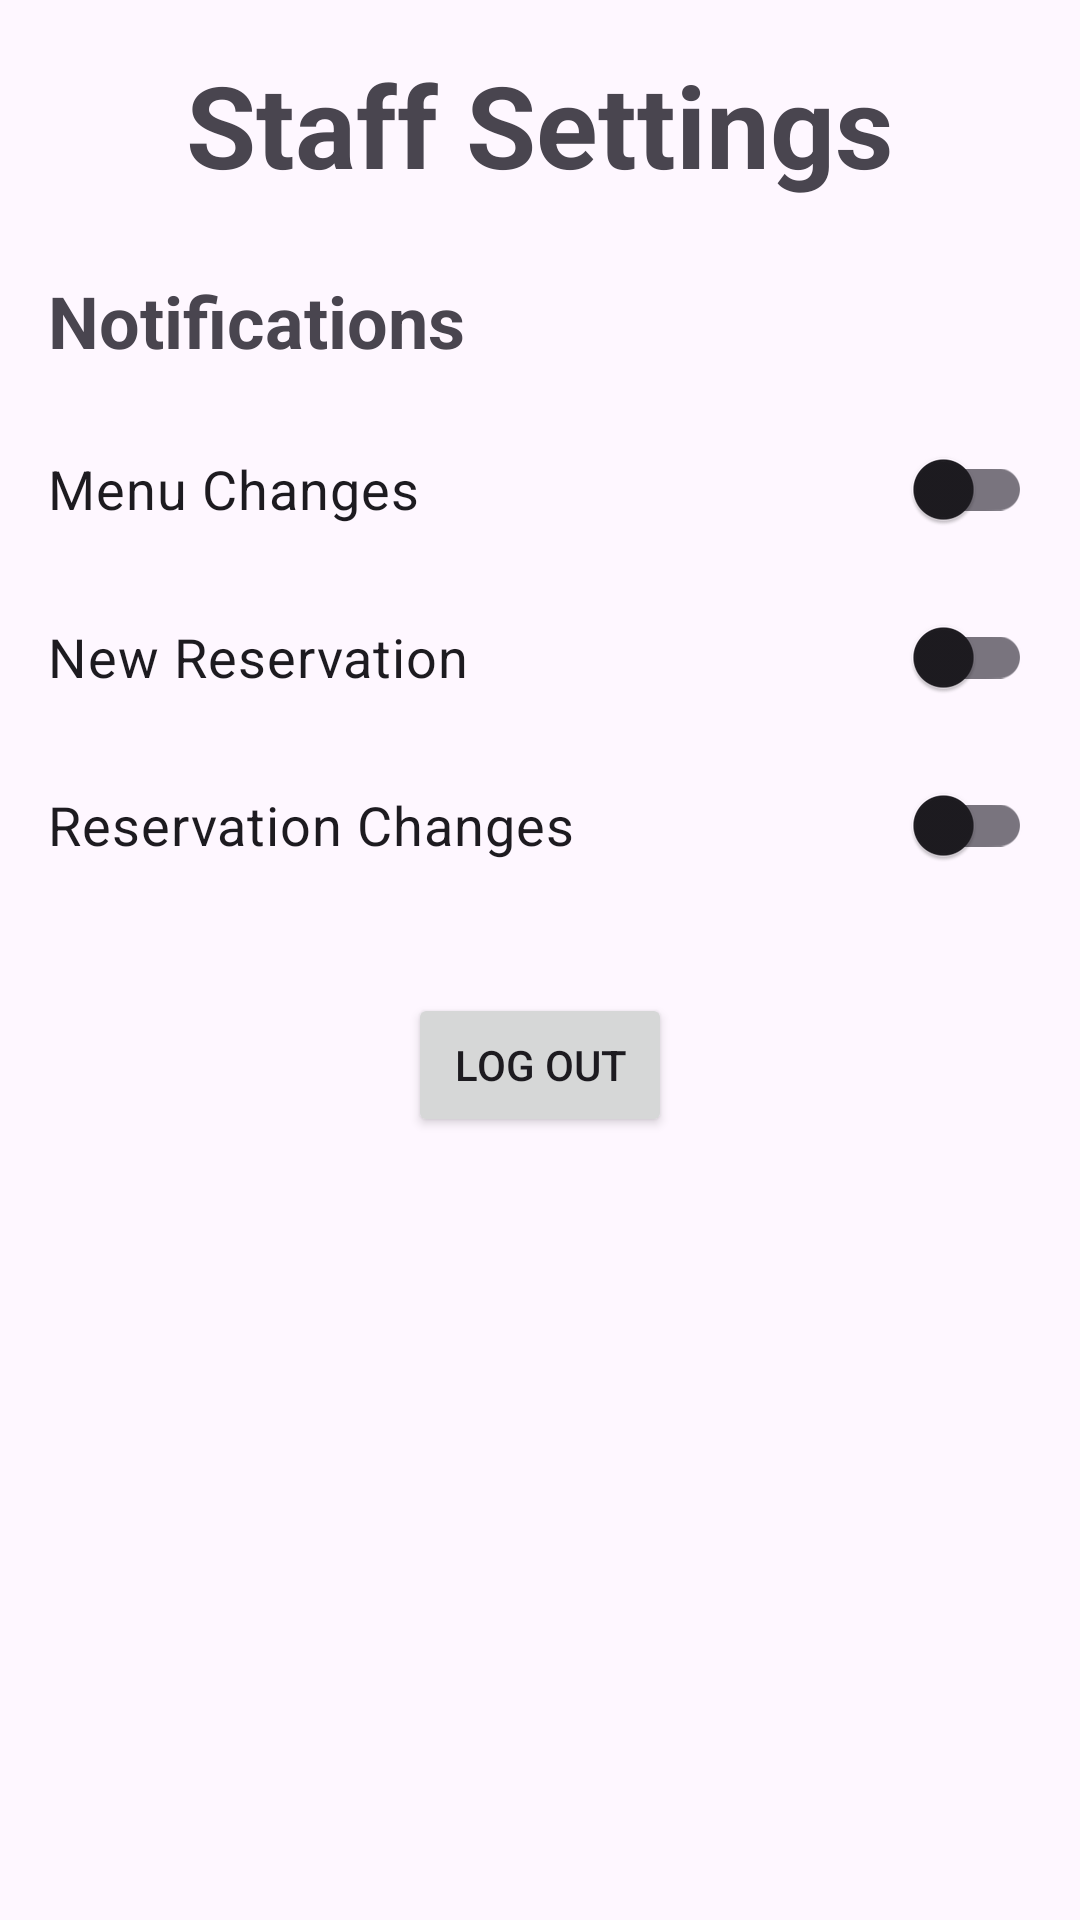

Write the Android layout XML for this screen, with the resource values it uses.
<!-- AndroidManifest.xml: application theme Theme.RestaurantApp -->
<!-- res/layout/fragment_staff_settings.xml -->
<?xml version="1.0" encoding="utf-8"?>
<RelativeLayout xmlns:android="http://schemas.android.com/apk/res/android"
    android:layout_width="match_parent"
    android:layout_height="match_parent"
    android:padding="16dp">

    <TextView
        android:id="@+id/settings_title"
        android:layout_width="wrap_content"
        android:layout_height="wrap_content"
        android:layout_alignParentTop="true"
        android:layout_centerHorizontal="true"
        android:text="Staff Settings"
        android:textSize="38sp"
        android:textStyle="bold" />

    <TextView
        android:id="@+id/notifications_title"
        android:layout_width="wrap_content"
        android:layout_height="wrap_content"
        android:layout_below="@id/settings_title"
        android:layout_marginTop="24dp"
        android:text="Notifications"
        android:textSize="24sp"
        android:textStyle="bold" />

    <LinearLayout
        android:id="@+id/notification_options"
        android:layout_width="match_parent"
        android:layout_height="wrap_content"
        android:layout_below="@id/notifications_title"
        android:layout_marginTop="16dp"
        android:orientation="vertical">

        <androidx.appcompat.widget.SwitchCompat
            android:id="@+id/switch_menu_changes"
            android:layout_width="match_parent"
            android:layout_height="wrap_content"
            android:text="Menu Changes"
            android:textSize="18sp" />

        <androidx.appcompat.widget.SwitchCompat
            android:id="@+id/switch_new_reservation"
            android:layout_width="match_parent"
            android:layout_height="wrap_content"
            android:layout_marginTop="8dp"
            android:text="New Reservation"
            android:textSize="18sp" />

        <androidx.appcompat.widget.SwitchCompat
            android:id="@+id/switch_reservation_changes"
            android:layout_width="match_parent"
            android:layout_height="wrap_content"
            android:layout_marginTop="8dp"
            android:text="Reservation Changes"
            android:textSize="18sp" />

    </LinearLayout>

    <Button
        android:id="@+id/button_log_out"
        android:layout_width="wrap_content"
        android:layout_height="wrap_content"
        android:layout_below="@id/notification_options"
        android:layout_centerHorizontal="true"
        android:layout_marginTop="32dp"
        android:text="Log Out" />

</RelativeLayout>
<!-- resources referenced by this layout -->
<resources>
  <style name="Theme.RestaurantApp" parent="Base.Theme.RestaurantApp" />
  <style name="Base.Theme.RestaurantApp" parent="Theme.Material3.DayNight.NoActionBar">
          
          
          <item name="colorPrimary">@color/primary_cyan</item>
          <item name="colorPrimaryVariant">@color/primary_cyan_dark</item>
          <item name="colorSecondary">@color/secondary_stone_grey</item>
      </style>
  <color name="primary_cyan">#00BCD4</color>
  <color name="primary_cyan_dark">#0097A7</color>
  <color name="secondary_stone_grey">#757575</color>
</resources>
